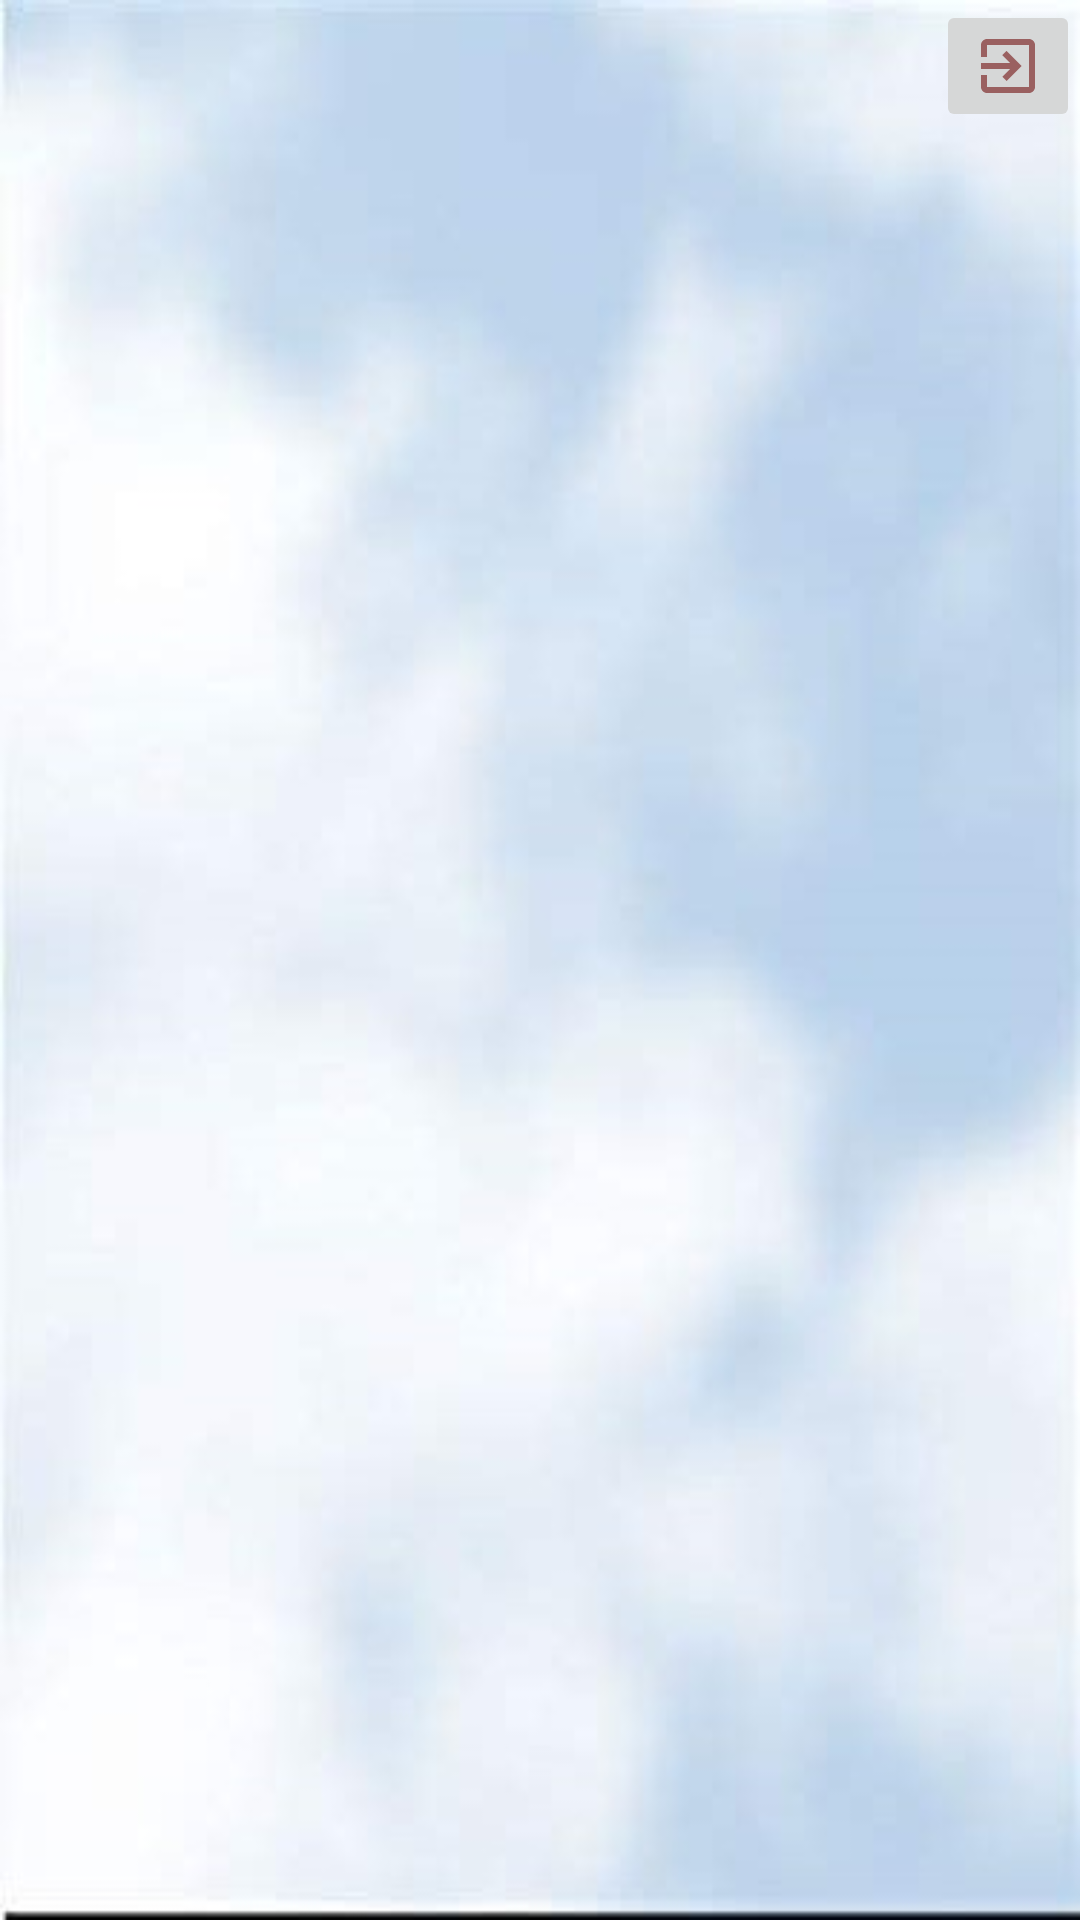

Here is an Android app screen rendered from its layout file. Give the layout XML and the strings, colors and styles it references.
<!-- AndroidManifest.xml: application theme Theme.DayBite -->
<!-- res/layout/fragment_feed.xml -->
<?xml version="1.0" encoding="utf-8"?>
<androidx.constraintlayout.widget.ConstraintLayout xmlns:android="http://schemas.android.com/apk/res/android"
    xmlns:app="http://schemas.android.com/apk/res-auto"
    xmlns:tools="http://schemas.android.com/tools"
    android:id="@+id/FeedMain"
    android:layout_width="match_parent"
    android:layout_height="wrap_content"
    android:background="@drawable/reg_background"
    tools:context=".FeedFragment"
    tools:ignore="ExtraText">

    //background added temporary

    //code by tom

    //Logout button by AP

    <androidx.recyclerview.widget.RecyclerView
        android:id="@+id/rvMainfeed"
        tools:listitem="@layout/blurb_item"
        android:layout_width="match_parent"
        android:layout_height="match_parent"
        android:layout_marginTop="35dp"
        app:layout_constraintEnd_toEndOf="parent"
        app:layout_constraintStart_toStartOf="parent"
        app:layout_constraintTop_toTopOf="parent" />

    <ImageButton
        android:id="@+id/logoutBtn"
        android:layout_width="wrap_content"
        android:layout_height="wrap_content"
        android:src="@drawable/ic_baseline_exit_to_app_24"
        app:layout_constraintEnd_toEndOf="parent"
        app:layout_constraintTop_toTopOf="parent" />

</androidx.constraintlayout.widget.ConstraintLayout>
<!-- res/layout/blurb_item.xml (included above) -->
<?xml version="1.0" encoding="utf-8"?>
<LinearLayout
    xmlns:android="http://schemas.android.com/apk/res/android"
    xmlns:app="http://schemas.android.com/apk/res-auto"
    android:orientation="vertical"
    android:layout_width="match_parent"
    android:layout_height="wrap_content">


    <RelativeLayout
        android:layout_width="match_parent"
        android:layout_height="wrap_content"
        android:layout_marginTop="16dp"
        android:elevation="10dp"
        android:padding="15dp"
        android:background="@drawable/shadow">

        <LinearLayout
            android:layout_width= "wrap_content"
            android:layout_height="wrap_content"
            android:layout_marginVertical="10dp"
            android:orientation="horizontal">


            <LinearLayout
                android:layout_width="wrap_content"
                android:layout_height="wrap_content"
                android:layout_marginStart="20dp"
                android:orientation="vertical">

                <TextView
                    android:layout_width="wrap_content"
                    android:layout_height="wrap_content"
                    android:id="@+id/mBlurbTitle"
                    android:text="Title"
                    android:textColor="@color/black"
                    android:textSize="36sp"
                    android:textStyle="bold" />

                <TextView
                    android:layout_width="wrap_content"
                    android:layout_height="wrap_content"
                    android:id="@+id/mBlurbBody"
                    android:text="Description"
                    android:textColor="@color/black"
                    android:layout_marginTop="10dp"
                    android:textSize="26dp"
                    android:textStyle="bold" />

            </LinearLayout>

        </LinearLayout>


        <CheckBox
            android:id="@+id/cbFavoriteButton"
            android:layout_width="48dp"
            android:layout_height="48dp"
            android:layout_alignParentEnd="true"
            android:layout_centerInParent="true"
            android:button="@drawable/favorite_checkbox"
            app:useMaterialThemeColors="false">
        </CheckBox>

        <Button
            android:layout_width="30dp"
            android:layout_height="30dp"
            android:layout_alignParentEnd="true"
            android:layout_marginEnd="1dp"
            android:background="@drawable/ic_baseline_more_vert_24">

        </Button>


    </RelativeLayout>

</LinearLayout>
<!-- resources referenced by this layout -->
<resources>
  <color name="black">#FF000000</color>
  <!-- drawable favorite_checkbox (drawable) -->
  <?xml version="1.0" encoding="utf-8"?>
  <selector xmlns:android="http://schemas.android.com/apk/res/android">
      <item
          android:drawable="@drawable/ic_baseline_star_border_24"
          android:state_checked="false" />
      <item
          android:drawable="@drawable/ic_baseline_star_24"
          android:state_checked="true"/>
      <item
          android:drawable="@drawable/ic_baseline_star_border_24"/>
  </selector>
  <!-- drawable ic_baseline_exit_to_app_24 (drawable) -->
  <vector android:autoMirrored="true" android:height="24dp"
      android:tint="#9A6060" android:viewportHeight="24"
      android:viewportWidth="24" android:width="24dp" xmlns:android="http://schemas.android.com/apk/res/android">
      <path android:fillColor="@android:color/white" android:pathData="M10.09,15.59L11.5,17l5,-5 -5,-5 -1.41,1.41L12.67,11H3v2h9.67l-2.58,2.59zM19,3H5c-1.11,0 -2,0.9 -2,2v4h2V5h14v14H5v-4H3v4c0,1.1 0.89,2 2,2h14c1.1,0 2,-0.9 2,-2V5c0,-1.1 -0.9,-2 -2,-2z"/>
  </vector>
  <!-- drawable ic_baseline_more_vert_24 (drawable) -->
  <vector android:height="24dp" android:tint="#6200ee"
      android:viewportHeight="24" android:viewportWidth="24"
      android:width="24dp" xmlns:android="http://schemas.android.com/apk/res/android">
      <path android:fillColor="@android:color/holo_blue_dark" android:pathData="M12,8c1.1,0 2,-0.9 2,-2s-0.9,-2 -2,-2 -2,0.9 -2,2 0.9,2 2,2zM12,10c-1.1,0 -2,0.9 -2,2s0.9,2 2,2 2,-0.9 2,-2 -0.9,-2 -2,-2zM12,16c-1.1,0 -2,0.9 -2,2s0.9,2 2,2 2,-0.9 2,-2 -0.9,-2 -2,-2z"/>
  </vector>
  <!-- drawable reg_background: jpg bitmap (drawable-v24, 13460 bytes) -->
  <!-- drawable shadow (drawable) -->
  <?xml version="1.0" encoding="utf-8"?>
  <shape xmlns:android="http://schemas.android.com/apk/res/android"
      android:shape ="rectangle">
      <solid android:color="#FFFFFF" />
      <corners android:radius = "15dp" />
  </shape>
  <style name="Theme.DayBite" parent="Theme.MaterialComponents.DayNight.NoActionBar">
          
          <item name="colorPrimary">@color/purple_500</item>
          <item name="colorPrimaryVariant">@color/purple_700</item>
          <item name="colorOnPrimary">@color/white</item>
          
          <item name="colorSecondary">@color/teal_200</item>
          <item name="colorSecondaryVariant">@color/teal_700</item>
          <item name="colorOnSecondary">@color/black</item>
          
          <item name="android:statusBarColor" tools:targetApi="l">?attr/colorPrimaryVariant</item>
          
      </style>
  <!-- drawable ic_baseline_star_border_24 (drawable) -->
  <vector android:height="44dp" android:tint="#6200ee"
      android:viewportHeight="24" android:viewportWidth="24"
      android:width="44dp" xmlns:android="http://schemas.android.com/apk/res/android">
      <path android:fillColor="@android:color/holo_blue_dark" android:pathData="M22,9.24l-7.19,-0.62L12,2 9.19,8.63 2,9.24l5.46,4.73L5.82,21 12,17.27 18.18,21l-1.63,-7.03L22,9.24zM12,15.4l-3.76,2.27 1,-4.28 -3.32,-2.88 4.38,-0.38L12,6.1l1.71,4.04 4.38,0.38 -3.32,2.88 1,4.28L12,15.4z"/>
  </vector>
  <!-- drawable ic_baseline_star_24 (drawable) -->
  <vector android:height="24dp" android:tint="#6200ee"
      android:viewportHeight="24" android:viewportWidth="24"
      android:width="24dp" xmlns:android="http://schemas.android.com/apk/res/android">
      <path android:fillColor="@android:color/holo_blue_dark" android:pathData="M12,17.27L18.18,21l-1.64,-7.03L22,9.24l-7.19,-0.61L12,2 9.19,8.63 2,9.24l5.46,4.73L5.82,21z"/>
  </vector>
  <color name="purple_500">#FF6200EE</color>
  <color name="purple_700">#FF3700B3</color>
  <color name="white">#FFFFFFFF</color>
  <color name="teal_200">#FF03DAC5</color>
  <color name="teal_700">#FF018786</color>
</resources>
